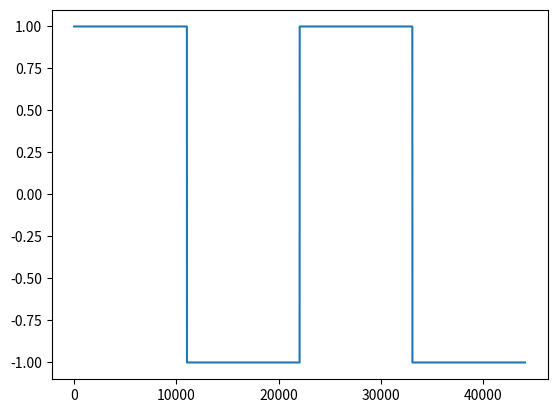

This chart was generated by the following Python code:
import numpy as np

import matplotlib.pyplot as plt
from scipy.io import wavfile


sample_rate = 44100
freq = 2  #herz
length = 1.0

t = np.arange(0,length/freq,1.0/sample_rate)   #1

t = np.arange(0,length,1.0/sample_rate)        #strt,end,divisions
x = np.pi*2*freq*t                             #formula        #2

#to find the no of cycles per herz
#types of signals

sin_square = np.append(-((x/np.pi)%2)+1,np.abs((x/np.pi-0.5)%2-1)*2-1)

signal = np.array(list(sin_square)*(int(freq/2)))

#signal = np.sin(x)                          #sine
#signal = np.abs((x/np.pi-0.5)%2-1)*2-1      #triangle
signal = np.where(x/np.pi % 2 > 1,-1,1)     #square
#signal = -((x/np.pi)%2)+1                   #sawtooth


#signal = np.random.random(int(length*sample_rate))*2.0-1.0      #random noise
#signal = normalization(np.random.randn(int(length*sample_rate)))                #normal noise

plt.plot(range(len(signal)),signal)
plt.show()

signal *= 32767 #1111 1111 1111 1111(binary value) to 65535(decimal value)/2= 32767
signal = np.int16(signal)
wavfile.write("file.wav",sample_rate,signal)